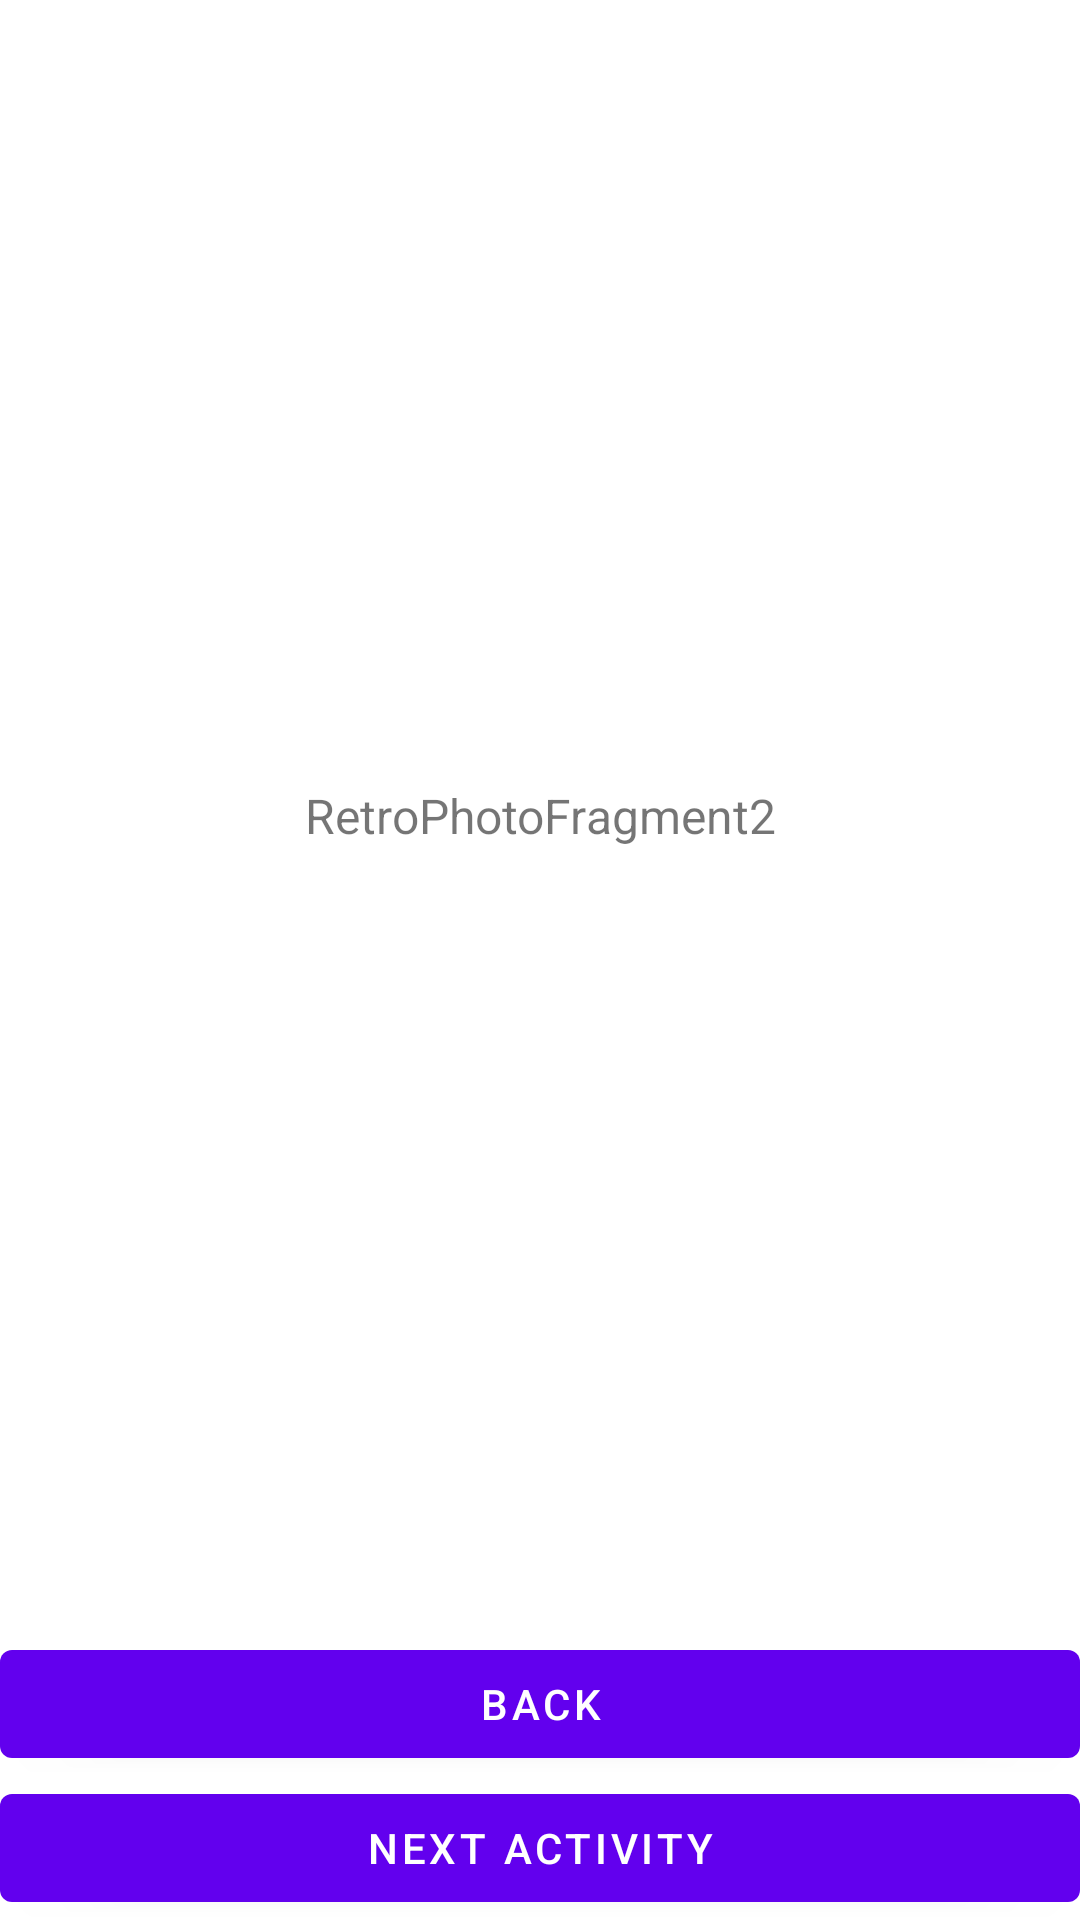

The Android layout XML behind this screen, and the referenced resources:
<!-- AndroidManifest.xml: application theme Theme.CoroutinesAndFlows -->
<!-- res/layout/retro_photo2_fragment.xml -->
<?xml version="1.0" encoding="utf-8"?>
<androidx.constraintlayout.widget.ConstraintLayout
    xmlns:android="http://schemas.android.com/apk/res/android"
    xmlns:app="http://schemas.android.com/apk/res-auto"
    xmlns:tools="http://schemas.android.com/tools"
    android:layout_width="match_parent"
    android:layout_height="match_parent"
    android:layout_marginHorizontal="@dimen/page_margin_24"
    android:layout_marginVertical="@dimen/page_margin_24"
    tools:context=".retroPhoto.ui.RetroPhotoFragment">

    <TextView
        android:id="@+id/text"
        android:layout_width="match_parent"
        android:layout_height="0dp"
        android:text="@string/retroPhotoFragment2_label"
        app:layout_constraintVertical_weight="1"
        app:layout_constraintBottom_toTopOf="@id/backBtn"
        app:layout_constraintEnd_toEndOf="parent"
        app:layout_constraintStart_toStartOf="parent"
        android:gravity="center"
        android:textSize="@dimen/text_size"
        app:layout_constraintTop_toTopOf="parent" />

    <com.google.android.material.button.MaterialButton
        android:id="@+id/backBtn"
        android:layout_width="match_parent"
        android:layout_height="wrap_content"
        android:text="@string/back"
        app:layout_constraintTop_toBottomOf="@id/text"
        app:layout_constraintBottom_toTopOf="@id/nextActivityBtn"
        app:layout_constraintEnd_toEndOf="parent"
        app:layout_constraintStart_toStartOf="parent" />

    <com.google.android.material.button.MaterialButton
        android:id="@+id/nextActivityBtn"
        android:layout_width="match_parent"
        android:layout_height="wrap_content"
        android:text="@string/next_activity"
        app:layout_constraintTop_toBottomOf="@id/backBtn"
        app:layout_constraintBottom_toBottomOf="parent"
        app:layout_constraintEnd_toEndOf="parent"
        app:layout_constraintStart_toStartOf="parent" />


</androidx.constraintlayout.widget.ConstraintLayout>
<!-- resources referenced by this layout -->
<resources>
  <dimen name="page_margin_24">24dp</dimen>
  <dimen name="text_size">16sp</dimen>
  <string name="back">Back</string>
  <string name="next_activity">Next Activity</string>
  <string name="retroPhotoFragment2_label">RetroPhotoFragment2</string>
  <style name="Theme.CoroutinesAndFlows" parent="Theme.MaterialComponents.DayNight.DarkActionBar">
          
          <item name="colorPrimary">@color/purple_500</item>
          <item name="colorPrimaryVariant">@color/purple_700</item>
          <item name="colorOnPrimary">@color/white</item>
          
          <item name="colorSecondary">@color/teal_200</item>
          <item name="colorSecondaryVariant">@color/teal_700</item>
          <item name="colorOnSecondary">@color/black</item>
          
          <item name="android:statusBarColor">?attr/colorPrimaryVariant</item>
          
      </style>
  <!-- not gathered from this repository: default colours our renderer supplied (Android Studio template values) -->
  <color name="purple_500">#FF6200EE</color>
  <color name="purple_700">#FF3700B3</color>
  <color name="teal_200">#FF03DAC5</color>
  <color name="teal_700">#FF018786</color>
  <color name="black">#FF000000</color>
  <color name="white">#FFFFFFFF</color>
</resources>
